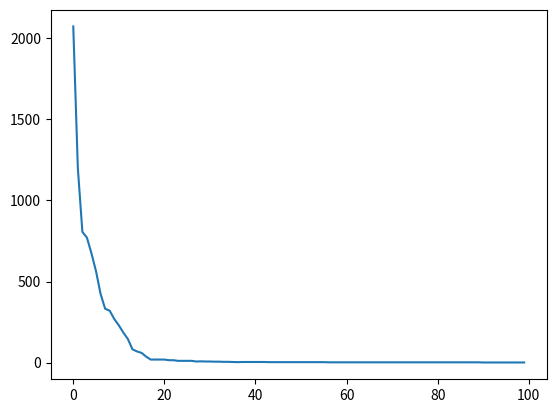

This chart was generated by the following Python code:
import numpy as np
from random import *
from pprint import pprint
from operator import itemgetter
import matplotlib
import matplotlib.pyplot as plt

debug = True

generation_size = 50
next_gen_p = 5
learning_generation = 100
weight_num = 7

mutation_chance = 0.2
mutation_range = 50

LineWeight = 0
HoleWeight = 1
MaxLevelWeight = 2
RoofWeight = 3
AdhereWallWeight = 4
AdhereFloorWeight = 5

weight = [0 for i in range(weight_num)]

goal = [10, 47, 48, -943, 32, 1, 331]

generation = []
empty_list = []

graph_x = [i for i in range(learning_generation)]
graph_y = []

def play_game(weight):
    score = 0
    for i in range(weight_num):
        score += abs(goal[i] - weight[i])
    return score

def make_next_gen(parents):
    next_generation = []
    for k in range(generation_size):
        child = []
        for n in range(weight_num):
            p = randint(0, next_gen_p-1)
            child.append(parents[p][n])
        child.append(0)
        next_generation.append(child)
    return next_generation

def mutate(child):
    for i in range(weight_num):
        chance = random()
        if chance < mutation_chance:
            child[i] += randint(-mutation_range, mutation_range)
    child[weight_num] = 0
    return child


for i in range(generation_size):
    gen = [randint(-999, 1000) for i in range(weight_num)]
    gen.append(0)
    generation.append(gen)

pprint(generation)
print('- - - - - - - - - - - parents')

for gen in range(learning_generation):
    play_score = []
    next_gen = []

    for child in range(generation_size):
        generation[child][weight_num] = play_game(generation[child])
        play_score.append(generation[child])

    play_score.sort(key=itemgetter(weight_num))

    #pprint(generation)
    #print('- - - - - - - - - - - gen : %d' % gen)

    graph_y.append(play_score[0][weight_num])
    pprint(play_score[0])

    for child in range(next_gen_p):
        next_gen.append(play_score[child])

    generation = make_next_gen(next_gen)

    for child in generation:
        mutate(child)

print('- - - - - - - - - - -')
pprint(goal)

plt.plot(graph_x, graph_y)
plt.show()

